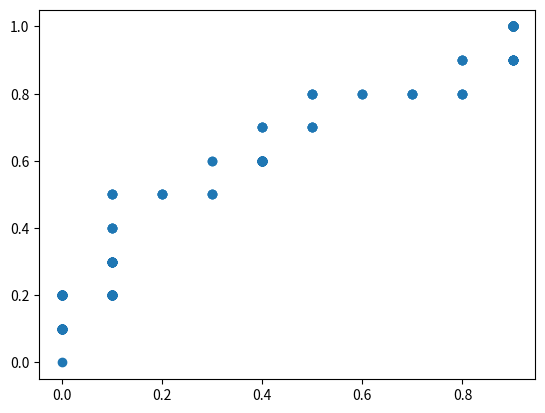

Reproduce this figure in Python.
import matplotlib.pyplot as plt
import numpy as np

score = np.array([0.9, 0.8, 0.7, 0.6, 0.55, 0.54, 0.53, 0.52, 0.51, 0.505, 0.4, 0.39, 0.38, 0.37, 0.36, 0.35, 0.34, 0.33, 0.30, 0.1])
y = np.array([1, 1, 0, 1, 1, 1, 0, 0, 1, 0, 1, 0, 1, 0, 0, 0, 1, 0, 1, 0])

print(len(score))
print(len(y))

roc_x = []
roc_y = []


min_score = min(score)
max_score = max(score)

print(min_score, max_score)

thr = np.linspace(min_score, max_score, 300)

FP = 0
TP = 0
N = sum(y)
P = len(y) - N

for i, T in enumerate(thr):
    for i in range(0, len(score)):
        if(score[i]> T):
            if(y[i]==1):
                TP += 1
            if(y[i]==0):
                FP += 1

    roc_x.append(FP/float(N))
    roc_y.append(TP/float(P))
    FP=0
    TP=0


plt.scatter(roc_x, roc_y)
plt.show()